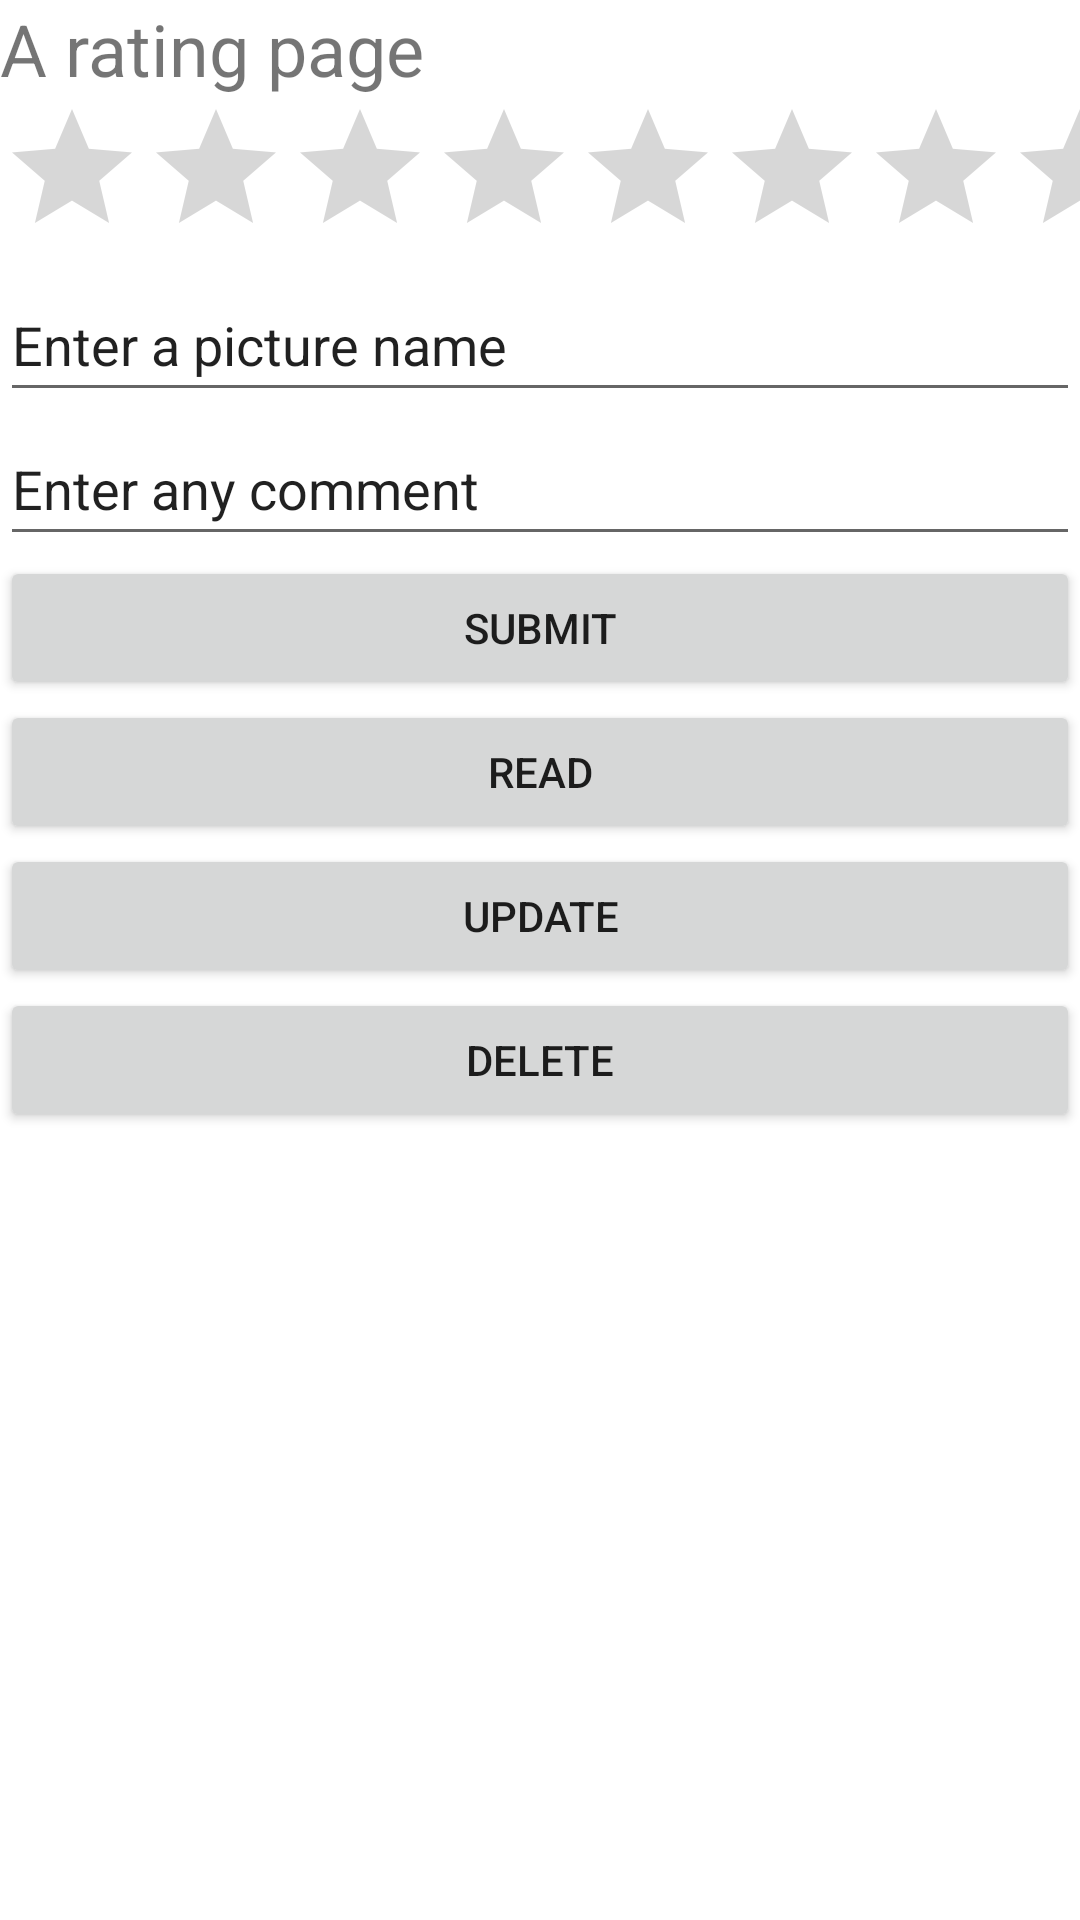

Reconstruct the res/layout file that produces this screen, plus the resources it refers to.
<!-- AndroidManifest.xml: application theme Theme.Assignment3 -->
<!-- res/layout/activity_main.xml -->
<?xml version="1.0" encoding="utf-8"?>
<androidx.constraintlayout.widget.ConstraintLayout xmlns:android="http://schemas.android.com/apk/res/android"
    xmlns:app="http://schemas.android.com/apk/res-auto"
    xmlns:tools="http://schemas.android.com/tools"
    android:layout_width="match_parent"
    android:layout_height="match_parent"
    tools:context=".DBActivity">

    <LinearLayout
        android:layout_width="match_parent"
        android:layout_height="match_parent"
        android:orientation="vertical">

        <TextView
            android:id="@+id/tvTitle"
            android:layout_width="wrap_content"
            android:layout_height="wrap_content"
            android:text="@string/tvTitle"
            android:textSize="24sp" />

        <RatingBar
            android:id="@+id/ratingBar"
            android:layout_width="371dp"
            android:layout_height="wrap_content"
            android:numStars="5" />

        <EditText
            android:id="@+id/etPicName"
            android:layout_width="match_parent"
            android:layout_height="wrap_content"
            android:ems="10"
            android:inputType="textPersonName"
            android:minHeight="48dp"
            android:text="@string/etPicName" />

        <EditText
            android:id="@+id/etComment"
            android:layout_width="match_parent"
            android:layout_height="wrap_content"
            android:ems="10"
            android:inputType="textPersonName"
            android:minHeight="48dp"
            android:text="@string/etComment" />

        <Button
            android:id="@+id/btnSubmit"
            android:layout_width="match_parent"
            android:layout_height="wrap_content"
            android:text="@string/btnsubmit" />

        <Button
            android:id="@+id/btnRead"
            android:layout_width="match_parent"
            android:layout_height="wrap_content"
            android:text="@string/btnRead" />

        <Button
            android:id="@+id/btnUpdate"
            android:layout_width="match_parent"
            android:layout_height="wrap_content"
            android:text="@string/btnUpdate" />

        <Button
            android:id="@+id/btnDelete"
            android:layout_width="match_parent"
            android:layout_height="wrap_content"
            android:text="@string/btnDelete" />
    </LinearLayout>

</androidx.constraintlayout.widget.ConstraintLayout>
<!-- resources referenced by this layout -->
<resources>
  <string name="btnDelete">Delete</string>
  <string name="btnRead">Read</string>
  <string name="btnUpdate">Update</string>
  <string name="btnsubmit">Submit</string>
  <string name="etComment">Enter any comment</string>
  <string name="etPicName">Enter a picture name</string>
  <string name="tvTitle">A rating page</string>
  <style name="Theme.Assignment3" parent="Theme.MaterialComponents.DayNight.DarkActionBar">
          
          <item name="colorPrimary">@color/purple_500</item>
          <item name="colorPrimaryVariant">@color/purple_700</item>
          <item name="colorOnPrimary">@color/white</item>
          
          <item name="colorSecondary">@color/teal_200</item>
          <item name="colorSecondaryVariant">@color/teal_700</item>
          <item name="colorOnSecondary">@color/black</item>
          
          <item name="android:statusBarColor" tools:targetApi="l">?attr/colorPrimaryVariant</item>
          
      </style>
  <!-- not gathered from this repository: default colours our renderer supplied (Android Studio template values) -->
  <color name="purple_500">#FF6200EE</color>
  <color name="purple_700">#FF3700B3</color>
  <color name="teal_200">#FF03DAC5</color>
  <color name="teal_700">#FF018786</color>
  <color name="black">#FF000000</color>
  <color name="white">#FFFFFFFF</color>
</resources>
